The GitHub repository AicoSchreurs/street-type-classification-yolov8 contains a labelled image folder "dataset" with 3 categories: fietsstraat, rural road, snelweg. Examples follow, each with its label.

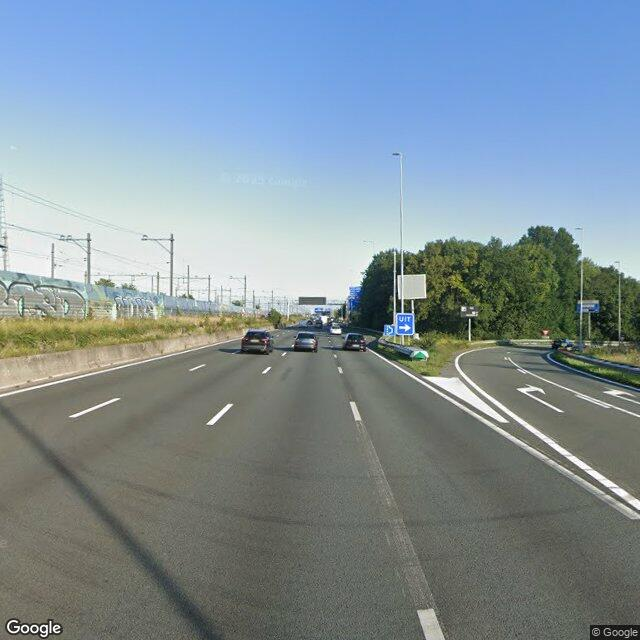
Label: snelweg

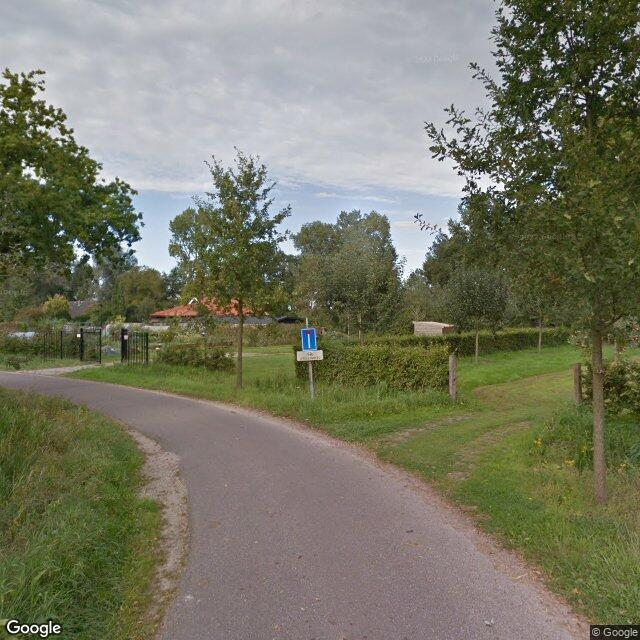
Label: rural road

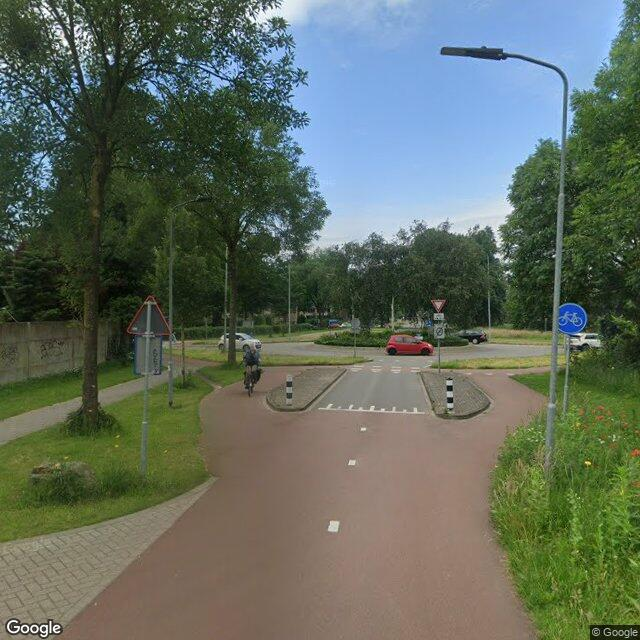
Label: fietsstraat

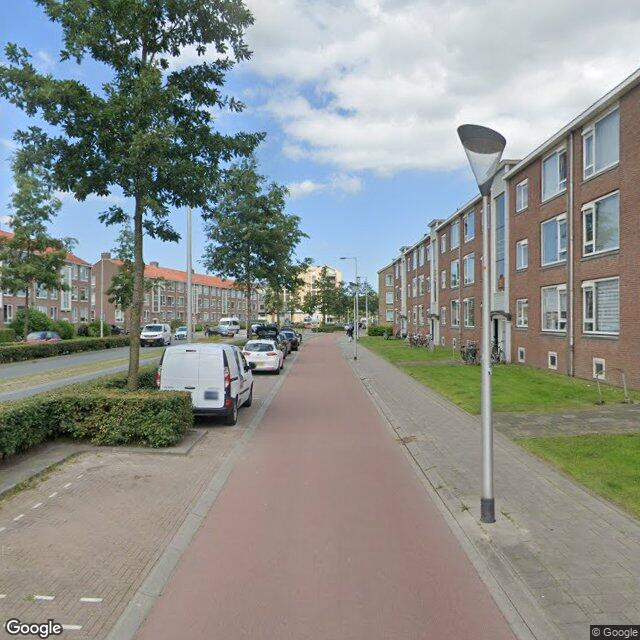
Label: fietsstraat

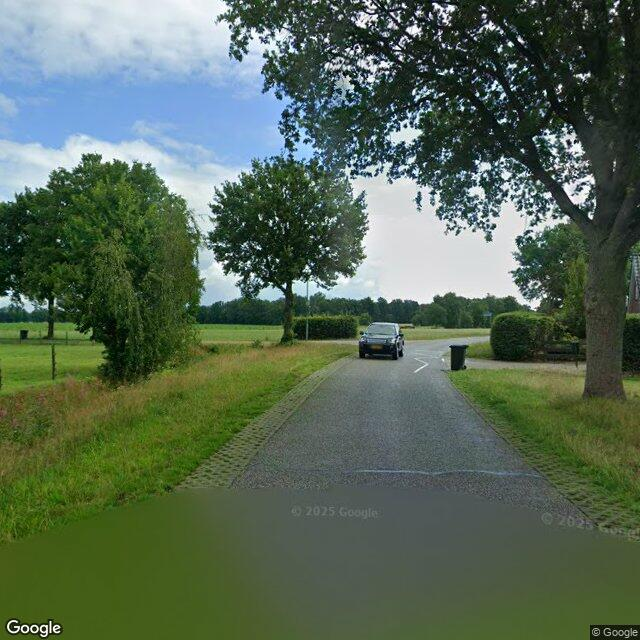
Label: rural road

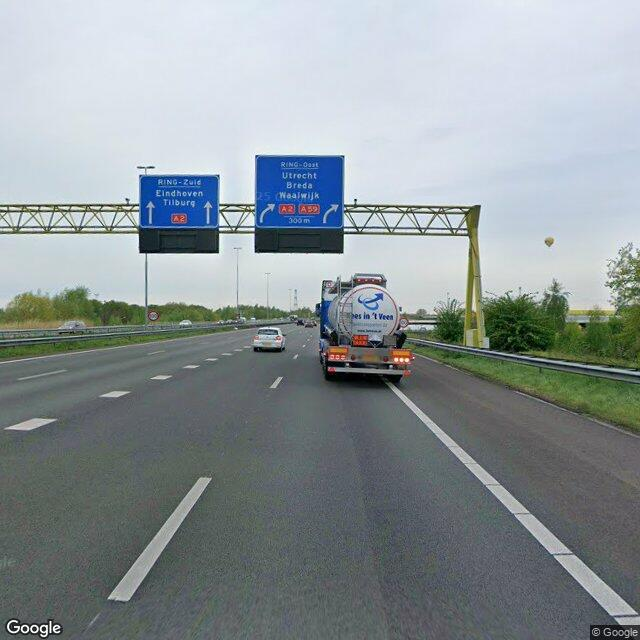
Label: snelweg
